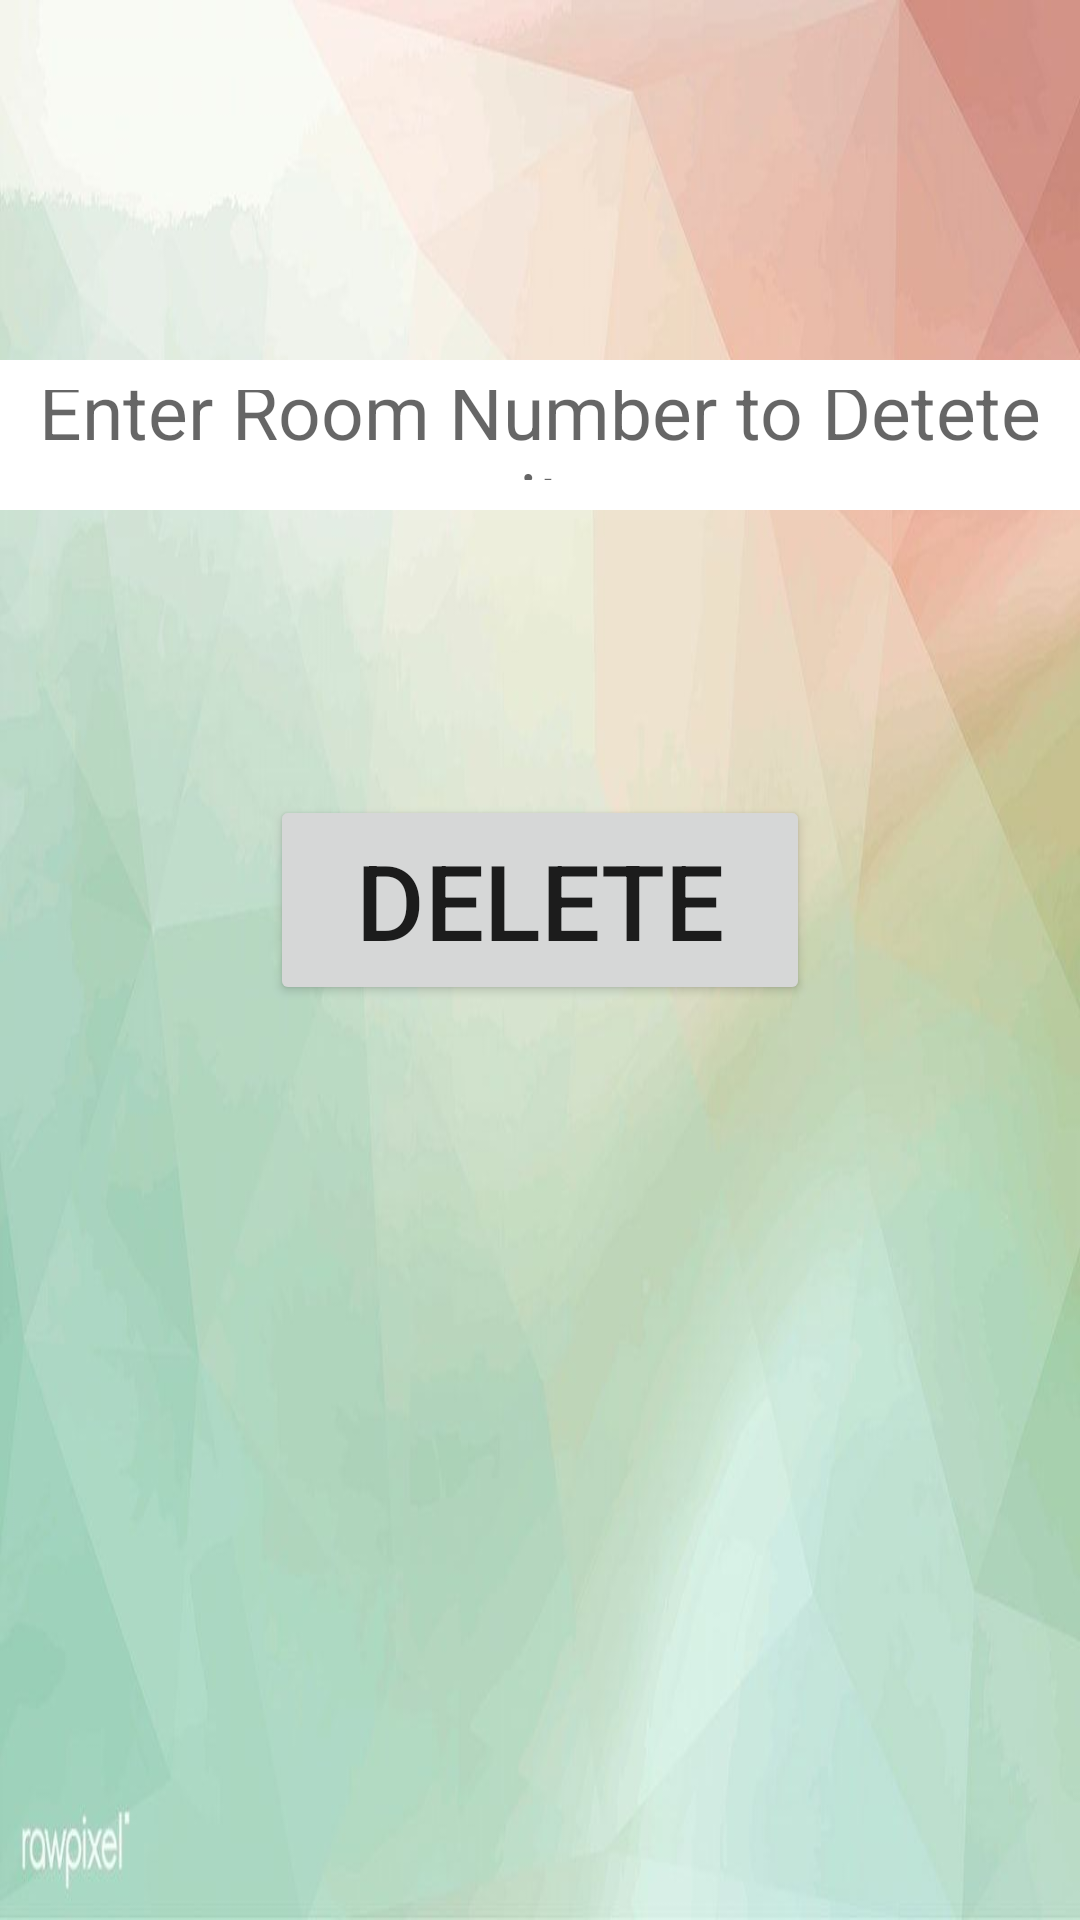

The Android layout XML behind this screen, and the referenced resources:
<!-- AndroidManifest.xml: application theme Theme.Finalproject -->
<!-- res/layout/activity_deleteroom.xml -->
<?xml version="1.0" encoding="utf-8"?>
<LinearLayout
    xmlns:android="http://schemas.android.com/apk/res/android"
    xmlns:app="http://schemas.android.com/apk/res-auto"
    xmlns:tools="http://schemas.android.com/tools"
    android:layout_width="match_parent"
    android:layout_height="match_parent"
    android:orientation="vertical"
    android:background="@drawable/img_5"
    tools:context=".deleteroom">

    <EditText
        android:id="@+id/deletroom"
        style="@style/textveiw"
        android:background="@color/white"
        android:layout_width="wrap_content"
        android:layout_height="50dp"
        android:gravity="center"
        android:textColor="@color/black"
        android:textSize="25dp"
        android:layout_marginTop="120dp"
        android:padding="10dp"
        android:hint="@string/enter_room_number_to_detete_it" />

    <Button
        android:layout_width="180dp"
        android:layout_height="70dp"
        android:layout_margin="80dp"
        style="@style/btn"
        android:text="Delete"
        android:textSize="35dp"
        android:onClick="btndelete"
        />




</LinearLayout>
<!-- resources referenced by this layout -->
<resources>
  <color name="black">#FF000000</color>
  <color name="white">#FFFFFFFF</color>
  <!-- drawable img_5: png bitmap (drawable, 420590 bytes) -->
  <string name="enter_room_number_to_detete_it">Enter Room Number to Detete it</string>
  <style name="btn">
          <item name="android:layout_gravity">center</item>
          <item name="android:layout_marginTop">20dp</item>
  
      </style>
  <style name="textveiw">
          <item name="android:layout_gravity">center</item>
          <item name="android:textSize">15dp</item>
          <item name="android:layout_marginBottom">15dp</item>
  
  
      </style>
  <style name="Theme.Finalproject" parent="Theme.MaterialComponents.DayNight.NoActionBar">
          
          <item name="colorPrimary">@color/purple_500</item>
          <item name="colorPrimaryVariant">@color/purple_700</item>
          <item name="colorOnPrimary">@color/white</item>
          
          <item name="colorSecondary">@color/teal_200</item>
          <item name="colorSecondaryVariant">@color/teal_700</item>
          <item name="colorOnSecondary">@color/black</item>
          
          <item name="android:statusBarColor" tools:targetApi="l">@color/black</item>
          
      </style>
  <color name="purple_500">#55A69F</color>
  <color name="purple_700">#1F615B</color>
  <color name="teal_200">#FF03DAC5</color>
  <color name="teal_700">#FF018786</color>
</resources>
